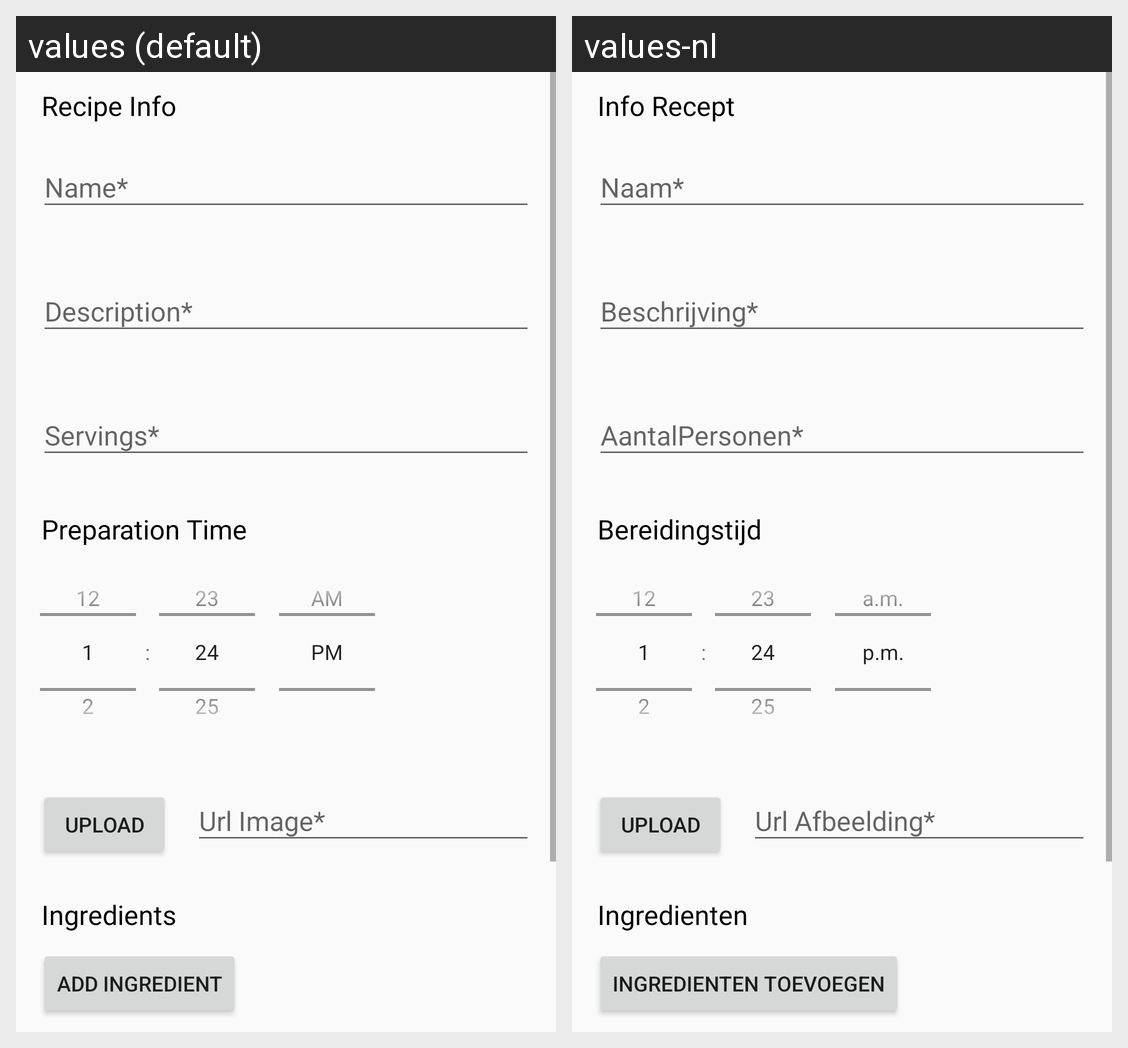

Locale-by-locale string values for the Android screen shown in this grid:
Android screen res/layout/fragment_add_recipe.xml rendered under 2 locales, left to right: values (default), values-nl. Device: Nexus 5 (rendered at 1080×1920; each locale shown at half size, 540×960, under a caption strip naming it); theme AppTheme.
Strings drawn on this screen, with the default value and each locale's value (text and hints the layout hard-codes, and strings that could not be matched under every locale, appear in the picture but are not listed):

recipe_info
  values: Recipe Info
  values-nl: Info Recept

preparation_time
  values: Preparation Time
  values-nl: Bereidingstijd

upload
  values: Upload
  values-nl: Upload  [not translated; the default value is used]

ingredients
  values: Ingredients
  values-nl: Ingredienten

add_ingredient
  values: Add Ingredient
  values-nl: Ingredienten Toevoegen
